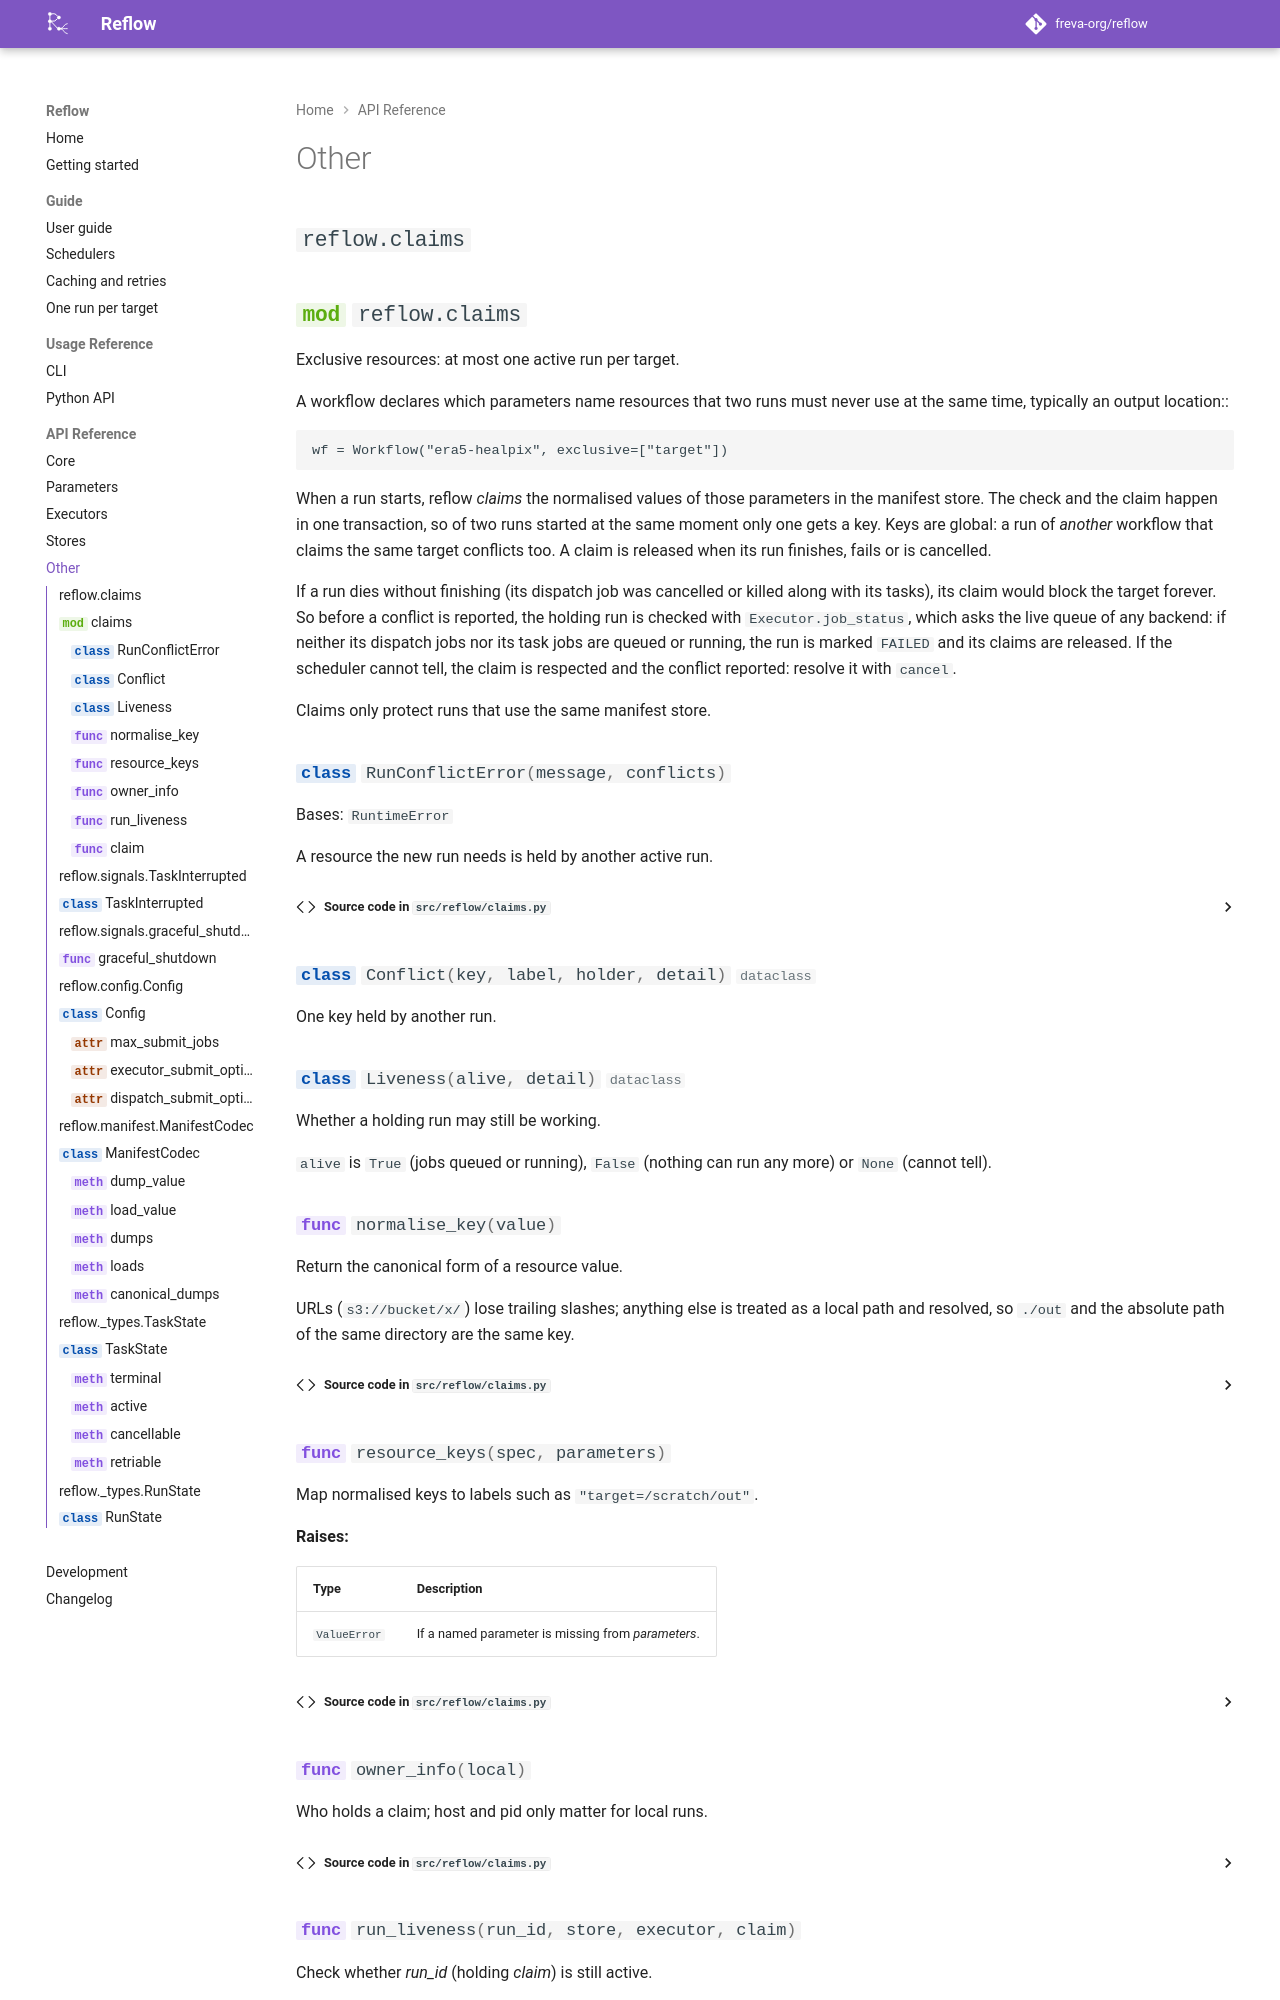

repository: freva-org/reflow · page: dev/api/other/index.html · generator: mkdocs

# Other

## `reflow.claims`

::: reflow.claims
    options:
      show_source: true

## `reflow.signals.TaskInterrupted`

::: reflow.signals.TaskInterrupted
    options:
      show_source: true

## `reflow.sign
